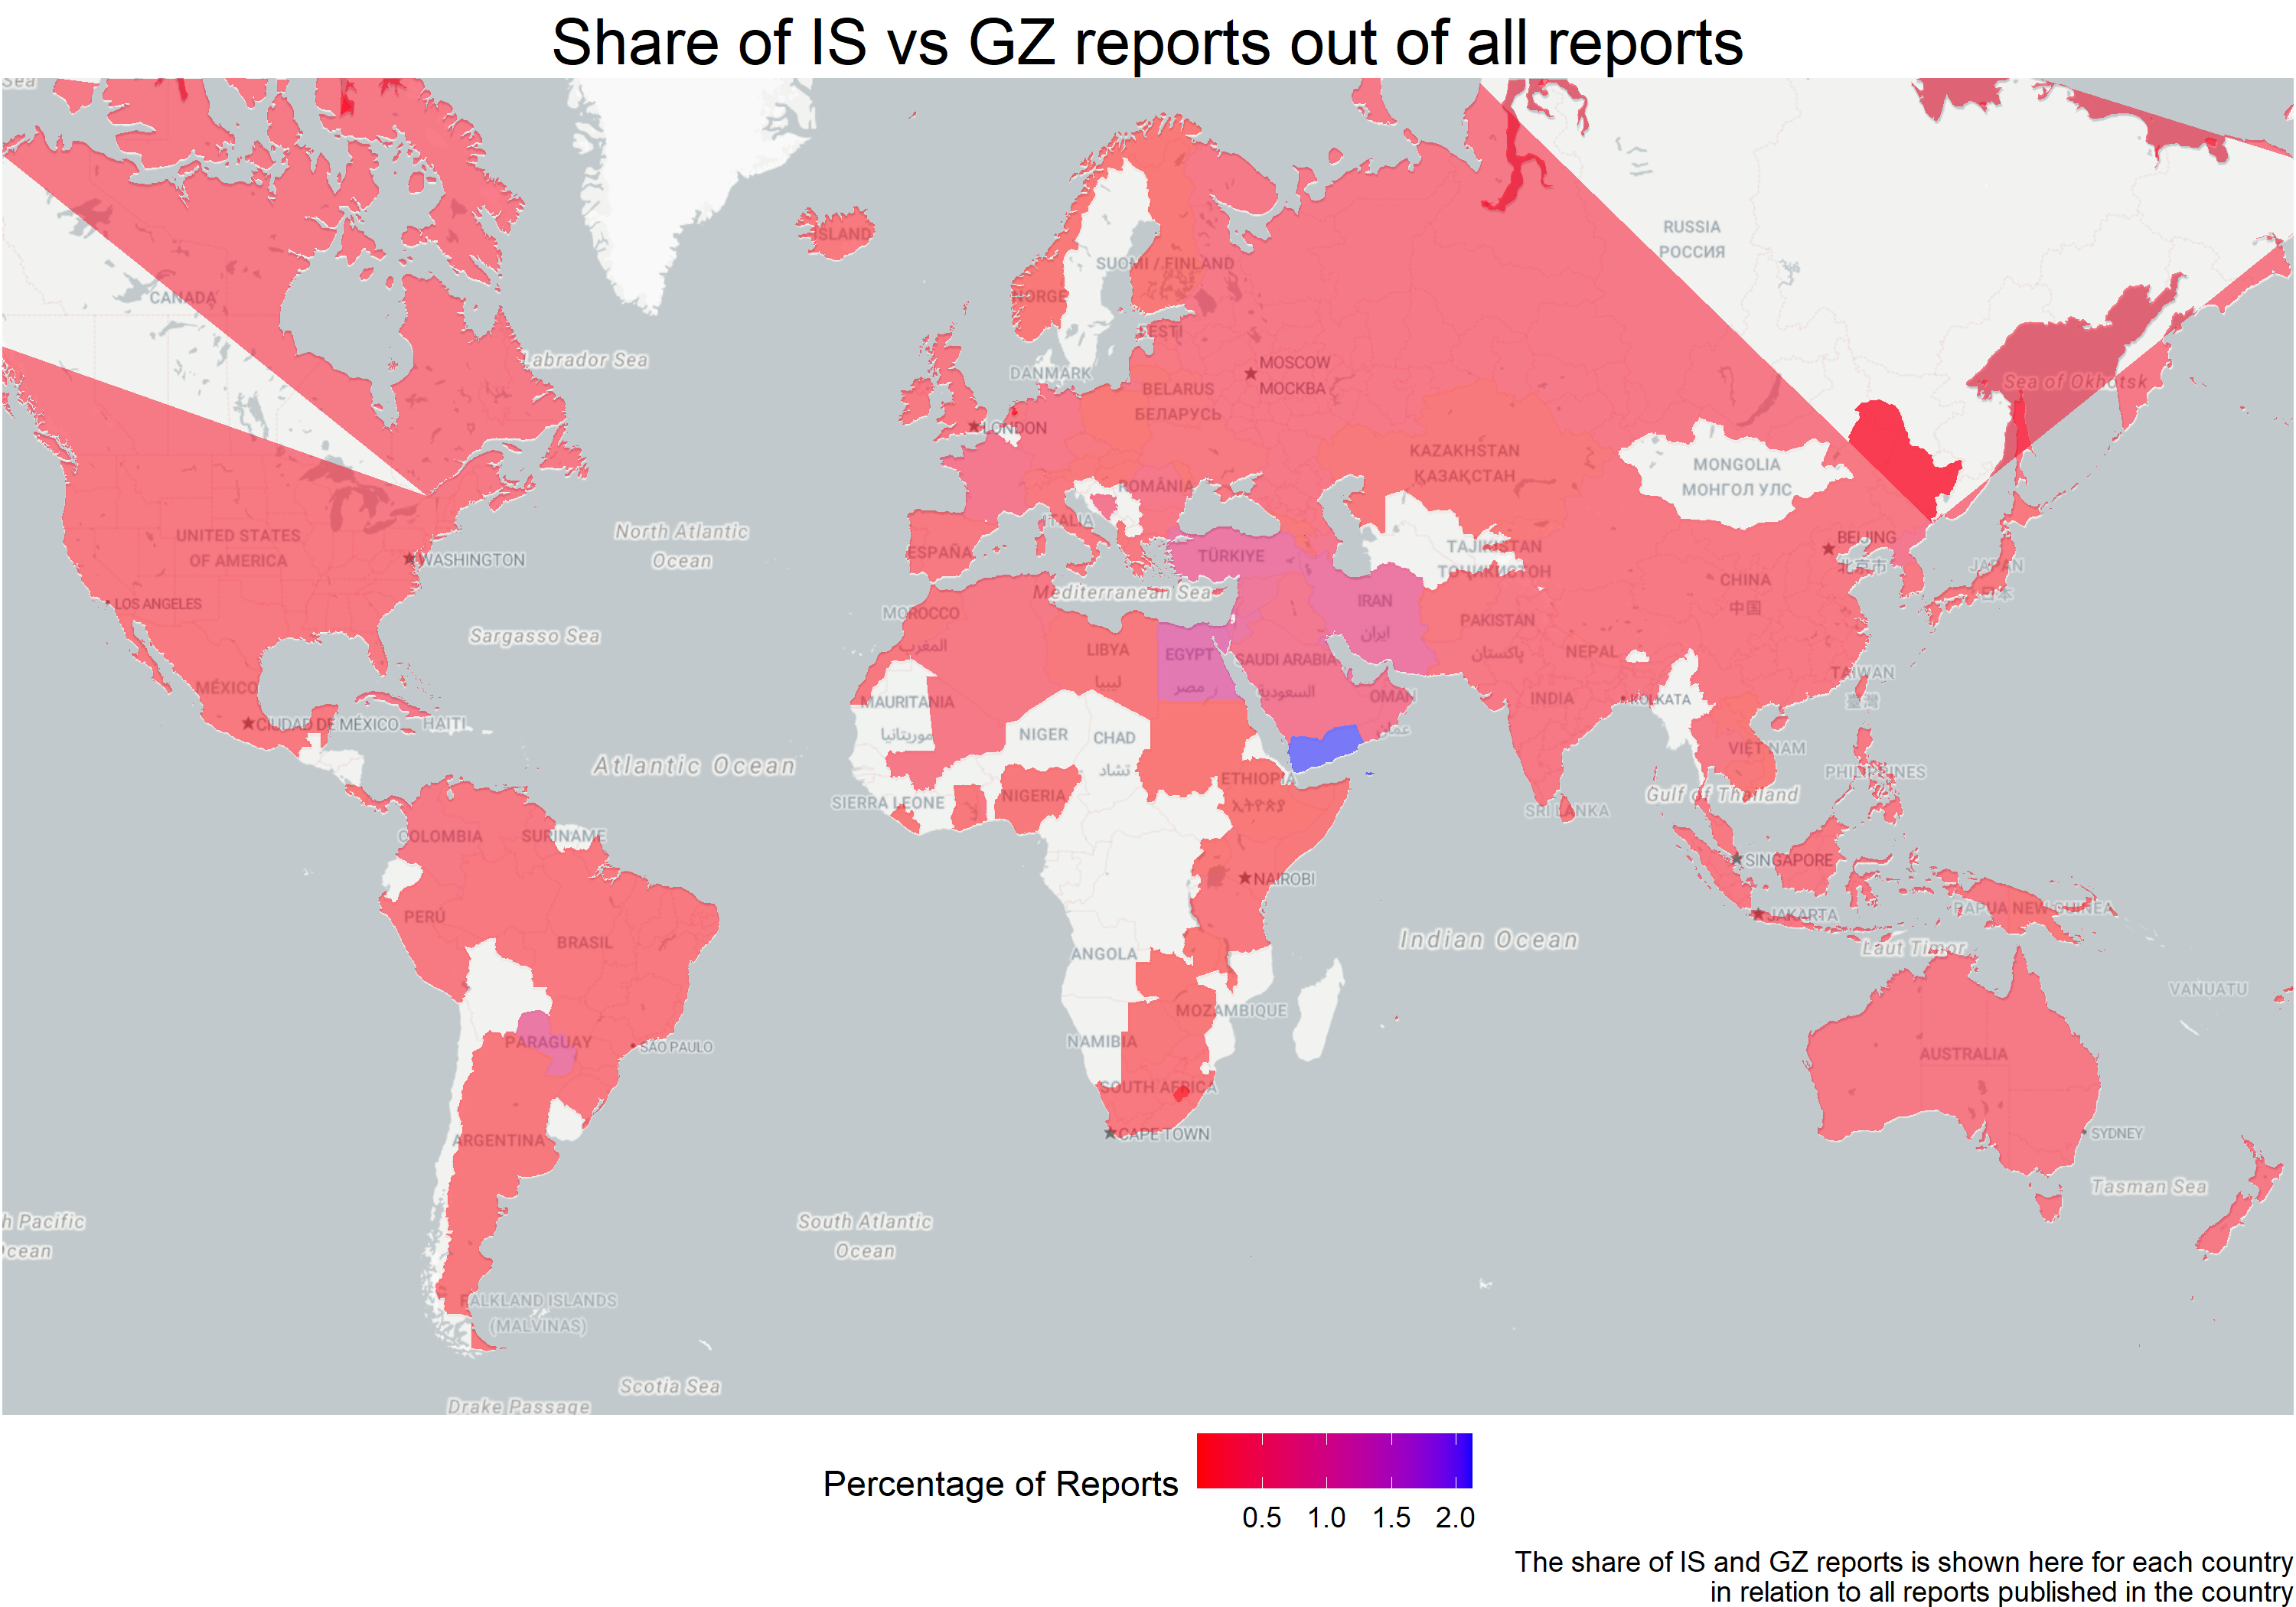

Reproduce this figure in R.
library(ggmap)
library(ggplot2)
library(dplyr)
library(ggrepel)
library(maps)

# is vs gz events by country of origin
events_is_vs_gz_by_country <-
  readRDS("events/is_vs_gz/events_is_vs_gz_by_country.rds")

# maps all events to country
domain_to_country_map <- readRDS("events/domain_to_country_map.rds")

# join and calculate percentage of reports of the whole reporting done by the country
events_is_vs_gz_by_country <- events_is_vs_gz_by_country %>%
  rename(ISvsGZOccurences = TotalOccurrences) %>%
  merge(domain_to_country_map) %>%
  mutate(
    PercOccur = ISvsGZOccurences / TotalOccurrences * 100
  )

# load map
world_map <- readRDS("maps/world_map.rds")

# get country polygon data
mapdata <- map_data("world")

# map borders
borders <- data.frame(
  left = -132.7,
  bottom = -59.7,
  right = 179.9,
  top = 72.6
)

# filter and mutate
# join with region/country polygon data
events_is_vs_gz_by_country <- events_is_vs_gz_by_country %>%
  select(FIPSCountryCode,
         CountryName,
         CountryLatitude,
         CountryLongitude,
         PercOccur) %>%
  mutate(
    CountryLatitude = as.numeric(CountryLatitude),
    CountryLongitude = as.numeric(CountryLongitude),
  ) %>%
  filter(
    !is.na(CountryLatitude) &
      !is.na(CountryLongitude) &
      CountryLatitude >= borders$bottom &
      CountryLatitude <= borders$top &
      CountryLongitude >= borders$left &
      CountryLongitude <= borders$right
  )

events_is_vs_gz_by_country$CountryName <- gsub("United Kingdom", "UK", events_is_vs_gz_by_country$CountryName)
events_is_vs_gz_by_country$CountryName <- gsub("United States", "USA", events_is_vs_gz_by_country$CountryName)
events_is_vs_gz_by_country$CountryName <- gsub("Trinidad and Tobago", "Trinidad", events_is_vs_gz_by_country$CountryName)
events_is_vs_gz_by_country$CountryName <- gsub("Saint Vincent and the Grenadines", "Saint Vincent", events_is_vs_gz_by_country$CountryName)
events_is_vs_gz_by_country$CountryName <- gsub("Myanmar [Burma]", "Myanmar", events_is_vs_gz_by_country$CountryName)
events_is_vs_gz_by_country$CountryName <- gsub("Macedonia [FYROM]", "North Macedonia", events_is_vs_gz_by_country$CountryName)

map_data <- events_is_vs_gz_by_country %>%
  left_join(mapdata, by = c("CountryName" = "region"), keep=TRUE)

test <- map_data %>% filter(is.na(region))

events_is_vs_gz_percent_report_map <- world_map +
  geom_polygon(
    data = map_data,
    aes(
      x = long,
      y = lat,
      group = group,
      fill = PercOccur
    ),
    alpha = 0.5
  ) + 
  scale_fill_gradient(low = "red", high = "blue", name = "Percentage of Reports", na.value = "grey") +
  labs(title = "Share of IS vs GZ reports out of all reports",
       caption = "The share of IS and GZ reports is shown here for each country\nin relation to all reports published in the country") +
  theme_void() +
  theme(
    axis.text = element_blank(),
    axis.title = element_blank(),
    axis.ticks = element_blank(),
    legend.position = "bottom",
    plot.title = element_text(size = 20, hjust = 0.5)
  )


plot(events_is_vs_gz_percent_report_map)

ggsave(
  "events/is_vs_gz/figures/events_is_vs_gz_percent_report_map.png",
  events_is_vs_gz_percent_report_map,
  width = 10,
  height = 7,
  units = "in",
  dpi = 300
)
